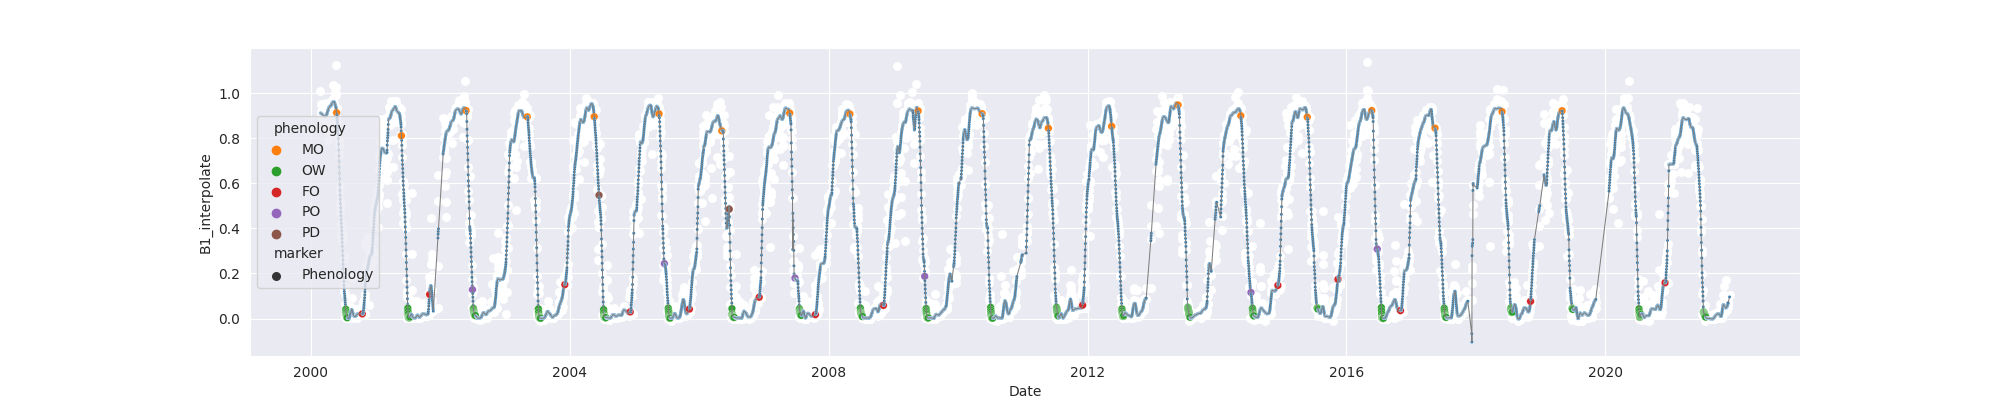

The table this chart was drawn from, first rows:
system:time_start, B1, B1_interpolate, B1_phenology
2000-02-24, 1.008, 1.008, 
2000-02-25, , , 
2000-02-26, , 0.9504, 
2000-02-27, 0.893, 0.893, 
2000-02-28, , 0.9084, 
2000-02-29, , 0.9151, 
2000-03-01, , 0.9018, 
2000-03-02, , 0.9089, 
2000-03-03, 0.9018, 0.9018, 
2000-03-04, 0.9326, 0.9326, 
2000-03-05, , 0.9067, 
2000-03-06, , 0.9116, 
2000-03-07, , 0.9116, 
2000-03-08, 0.8906, 0.8906, 
2000-03-09, , 0.9018, 
2000-03-10, , 0.9038, 
2000-03-11, , 0.8997, 
2000-03-12, , 0.8997, 
2000-03-13, , 0.8944, 
2000-03-14, , 0.8962, 
2000-03-15, , 0.8968, 
2000-03-16, , 0.8979, 
2000-03-17, 0.8968, 0.8968, 
2000-03-18, 0.8944, 0.8944, 
2000-03-19, , 0.8968, 
2000-03-20, , 0.9005, 
2000-03-21, , 0.8968, 
2000-03-22, , 0.901, 
2000-03-23, , 0.901, 
2000-03-24, , 0.9051, 
2000-03-25, 0.9135, 0.9135, 
2000-03-26, 0.8952, 0.8952, 
2000-03-27, 0.9538, 0.9538, 
2000-03-28, 0.9274, 0.9274, 
2000-03-29, 0.936, 0.936, 
2000-03-30, 0.8453, 0.8453, 
2000-03-31, , 0.8726, 
2000-04-01, , 0.8726, 
2000-04-02, , 0.8364, 
2000-04-03, , 0.8513, 
2000-04-04, 0.8364, 0.8364, 
2000-04-05, 0.7913, 0.7913, 
2000-04-06, , 0.8561, 
2000-04-07, 0.9209, 0.9209, 
2000-04-08, , 0.9265, 
2000-04-09, 0.932, 0.932, 
2000-04-10, , 0.932, 
2000-04-11, , 0.934, 
2000-04-12, 0.9361, 0.9361, 
2000-04-13, , 0.938, 
2000-04-14, , 0.9361, 
2000-04-15, , 0.9464, 
2000-04-16, , 0.9418, 
2000-04-17, , 0.9415, 
2000-04-18, 0.9567, 0.9567, 
2000-04-19, , 0.9418, 
2000-04-20, , 0.9418, 
2000-04-21, , 0.9457, 
2000-04-22, 0.927, 0.927, 
2000-04-23, 0.9575, 0.9575, 
... 7,893 more rows
